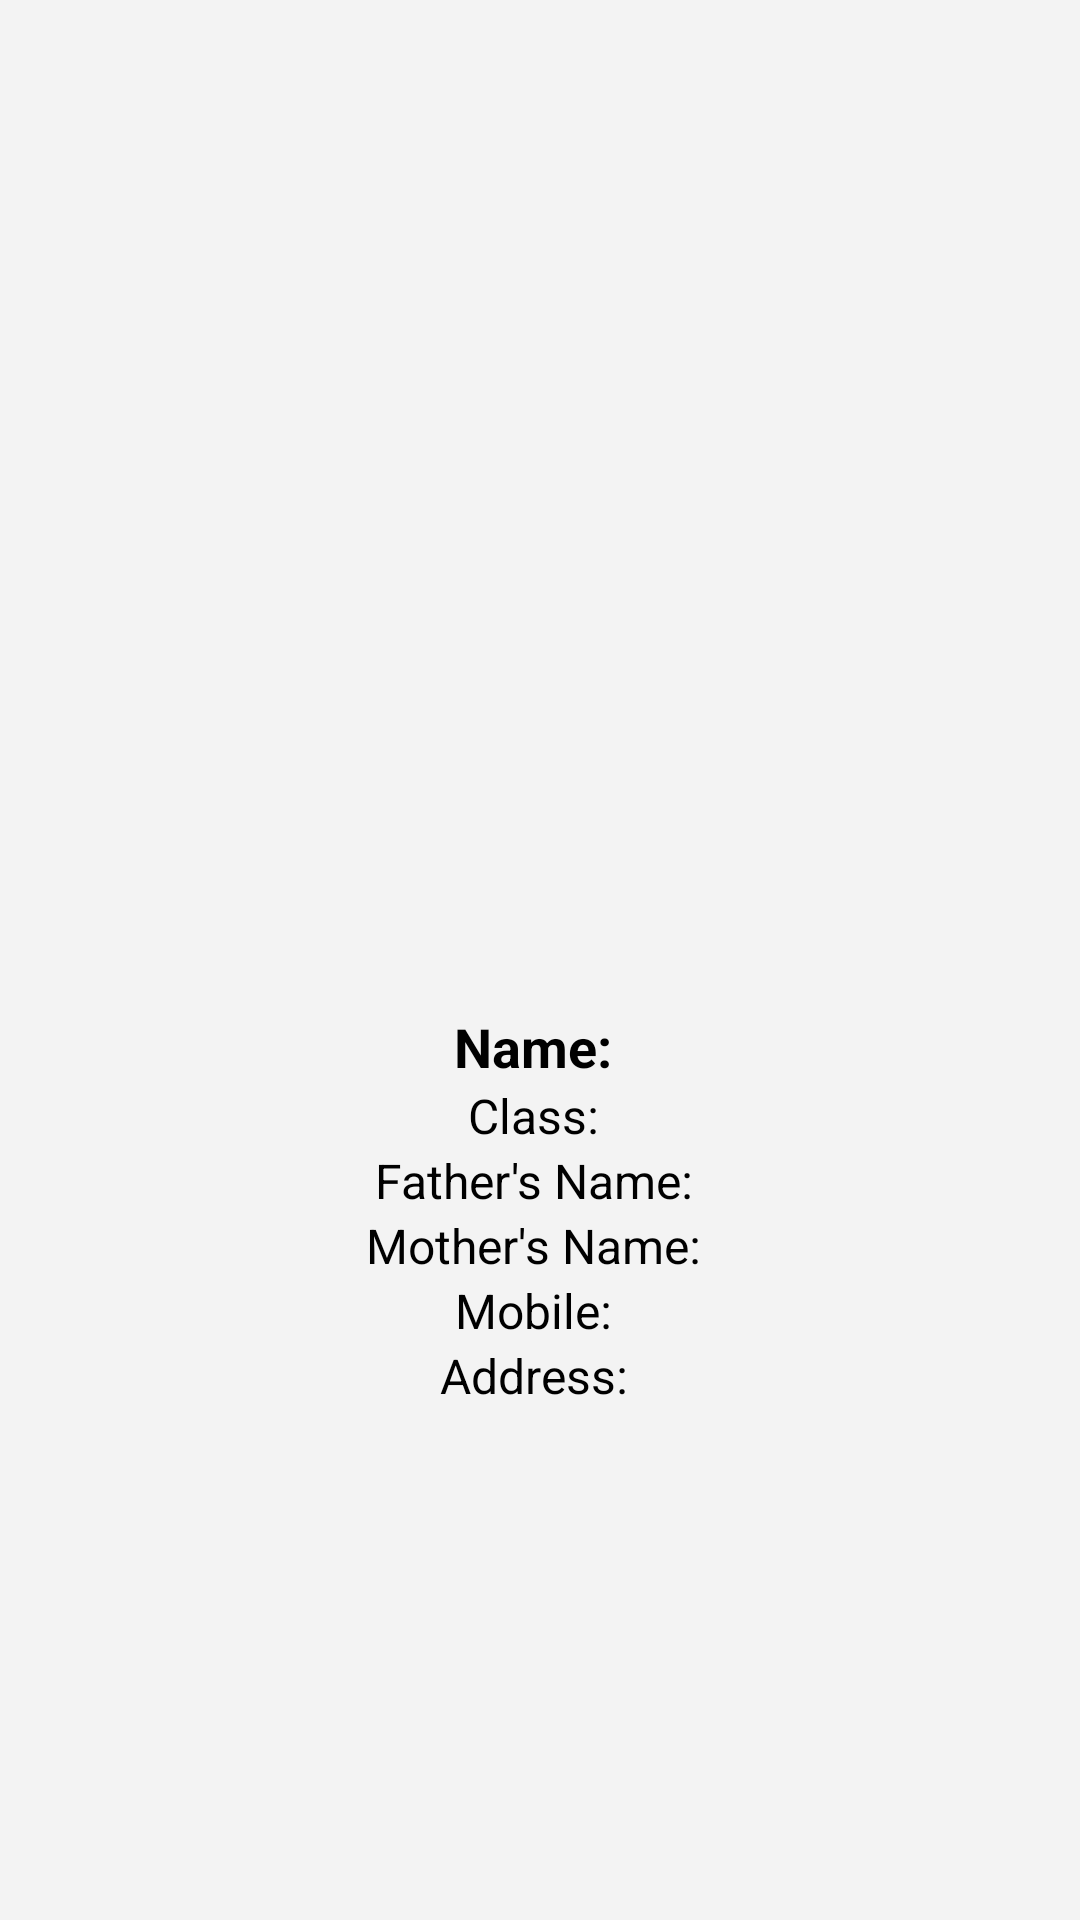

This screen was rendered from an Android layout file. Write that file and the resources it references.
<!-- AndroidManifest.xml: application theme Theme.GenID -->
<!-- res/layout/activity_finalviewcard.xml -->
<?xml version="1.0" encoding="utf-8"?>
<LinearLayout xmlns:android="http://schemas.android.com/apk/res/android"
    android:layout_width="match_parent"
    android:layout_height="match_parent"
    android:orientation="vertical"
    android:gravity="center"
    android:padding="16dp"
    android:background="#f3f3f3">









    
    <ImageView
        android:id="@+id/image_student_photo"
        android:layout_width="150dp"
        android:layout_height="150dp"
        android:layout_gravity="center"
        android:layout_marginBottom="16dp"
        android:src="@drawable/i"
        android:contentDescription="Student Photo" />

    
    <TextView
        android:id="@+id/tv_name"
        android:layout_width="wrap_content"
        android:layout_height="wrap_content"
        android:text="Name: "
        android:textSize="18sp"
        android:textStyle="bold"
        android:textColor="#000000" />

    
    <TextView
        android:id="@+id/tv_class"
        android:layout_width="wrap_content"
        android:layout_height="wrap_content"
        android:text="Class: "
        android:textSize="16sp"
        android:textColor="#000000" />

    
    <TextView
        android:id="@+id/tv_father_name"
        android:layout_width="wrap_content"
        android:layout_height="wrap_content"
        android:text="Father's Name: "
        android:textSize="16sp"
        android:textColor="#000000" />

    
    <TextView
        android:id="@+id/tv_mother_name"
        android:layout_width="wrap_content"
        android:layout_height="wrap_content"
        android:text="Mother's Name: "
        android:textSize="16sp"
        android:textColor="#000000" />

    
    <TextView
        android:id="@+id/tv_mobile"
        android:layout_width="wrap_content"
        android:layout_height="wrap_content"
        android:text="Mobile: "
        android:textSize="16sp"
        android:textColor="#000000" />

    
    <TextView
        android:id="@+id/tv_address"
        android:layout_width="wrap_content"
        android:layout_height="wrap_content"
        android:text="Address: "
        android:textSize="16sp"
        android:textColor="#000000" />

</LinearLayout>
<!-- resources referenced by this layout -->
<resources>
  <style name="Theme.GenID" parent="Base.Theme.GenID" />
  <style name="Base.Theme.GenID" parent="Theme.Material3.DayNight.NoActionBar">
          
          
      </style>
</resources>
